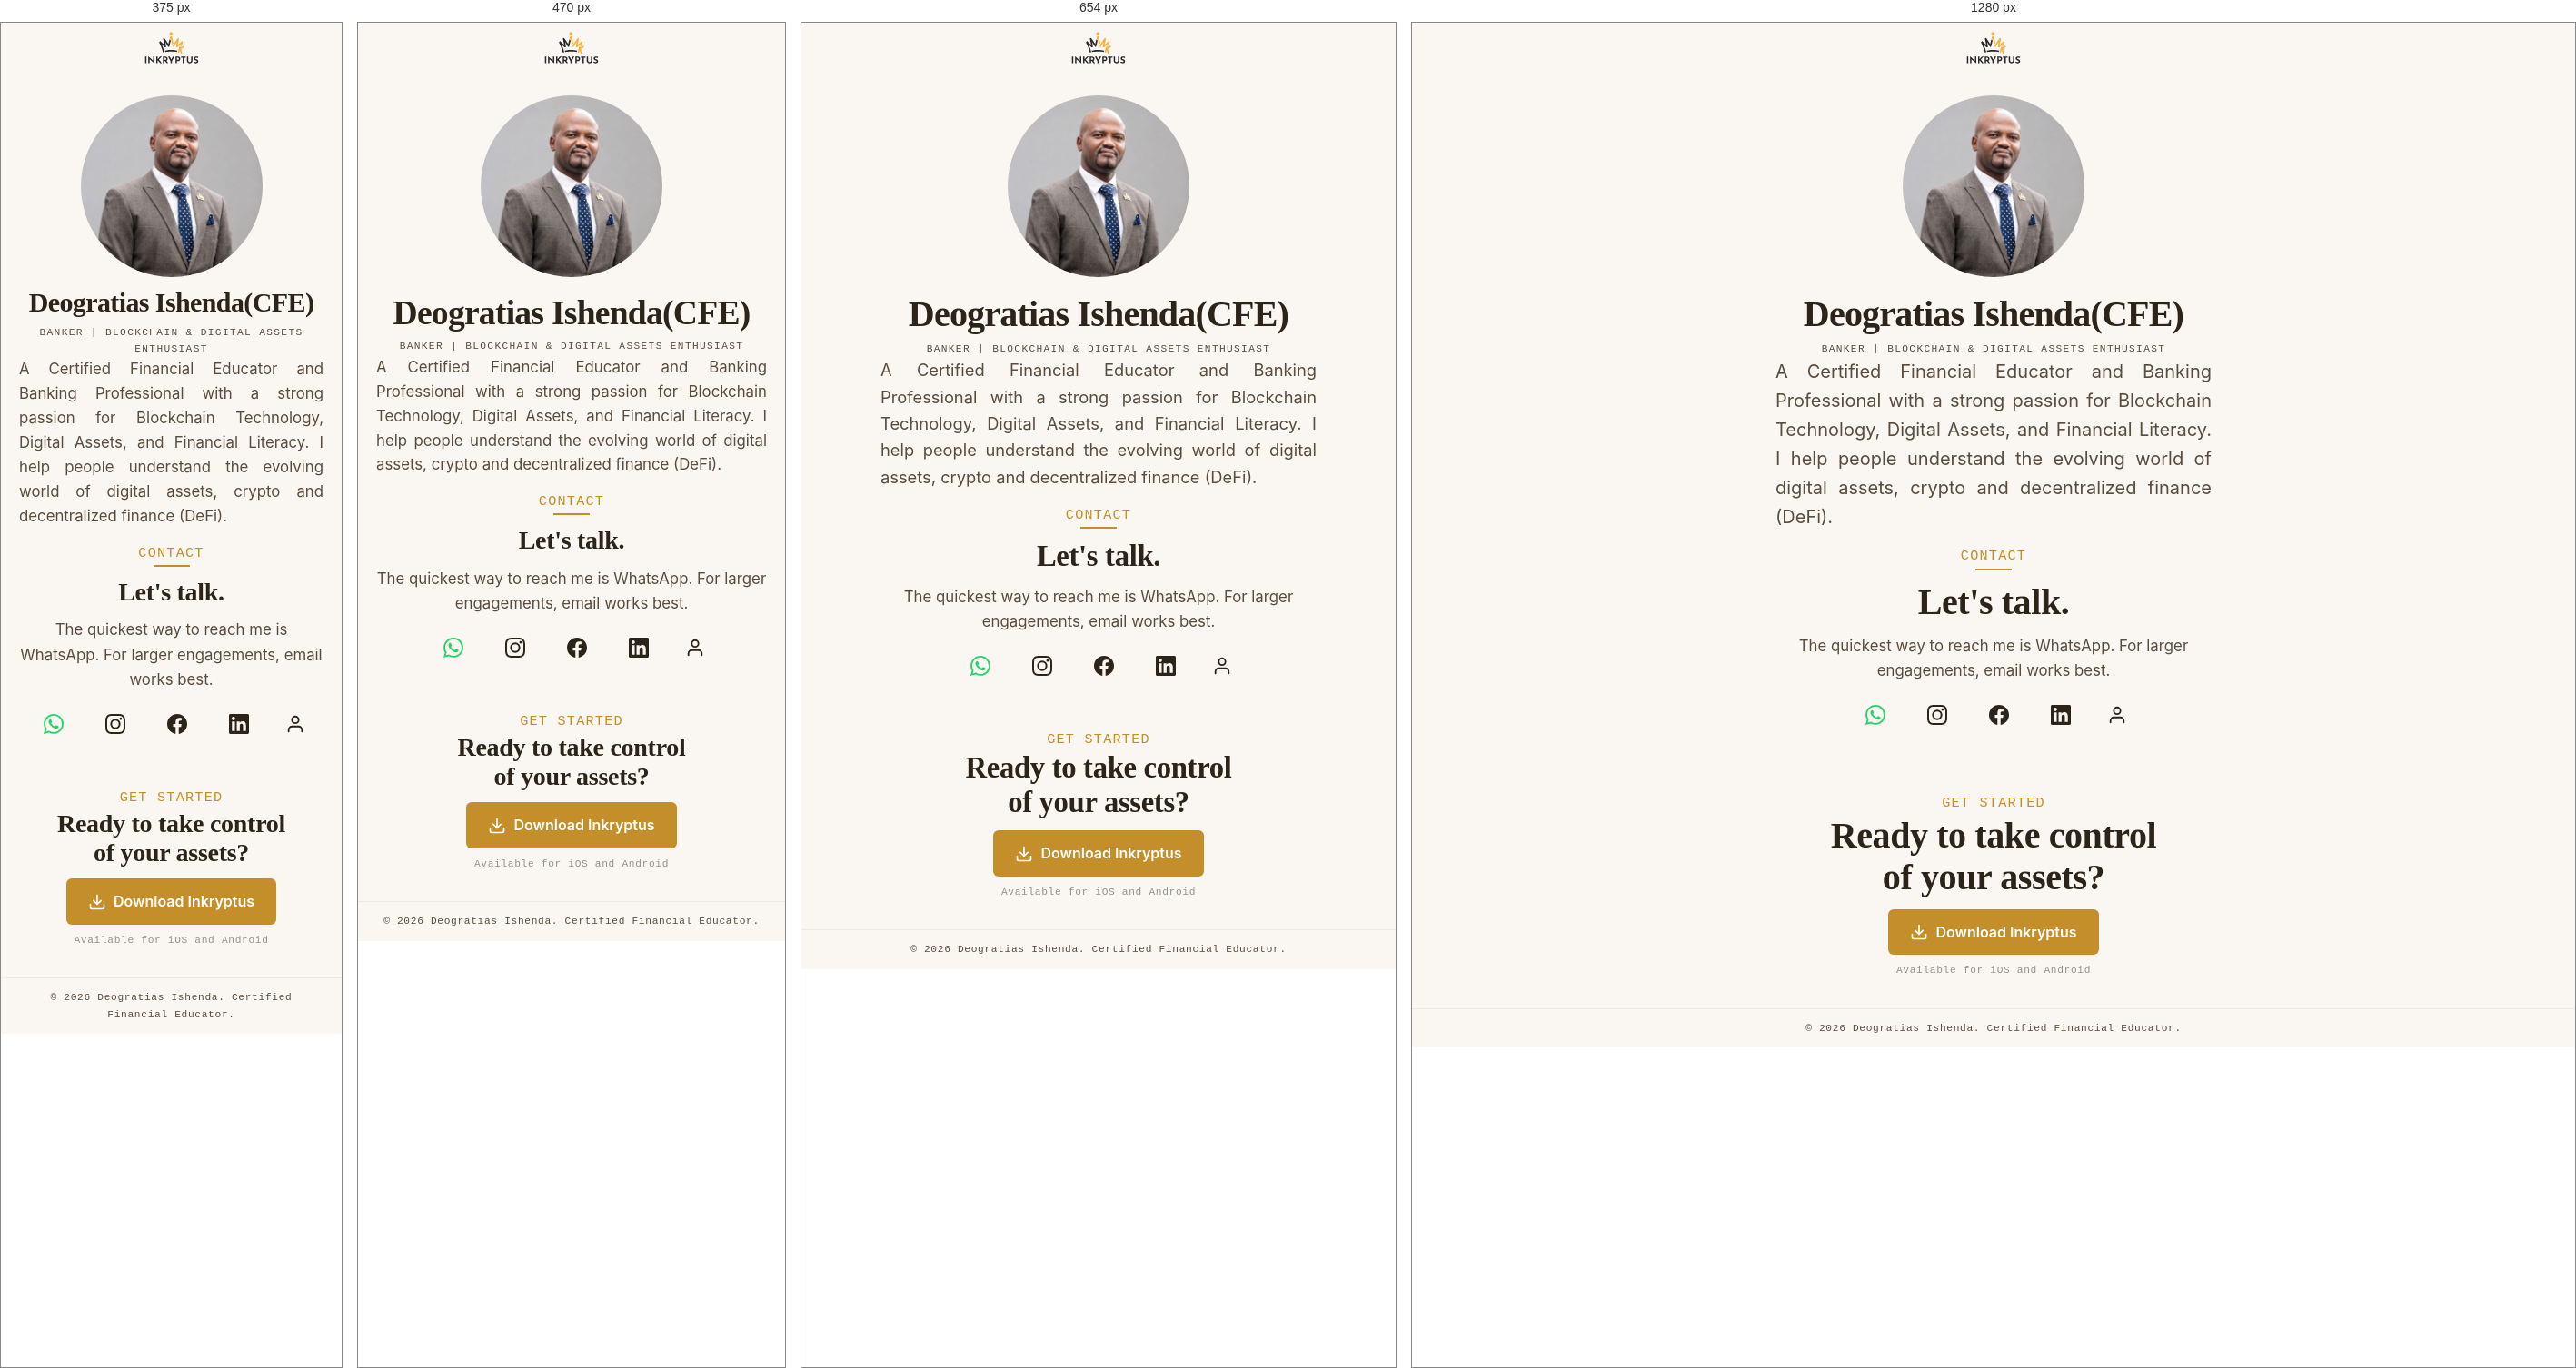
Rendered at 375 px, 470 px, 654 px and 1280 px, left to right.

<!-- file: index.html -->
<!DOCTYPE html>
<html lang="en">

<head>
  <meta charset="UTF-8">
  <meta name="viewport" content="width=device-width, initial-scale=1.0">
  <title>Deogratias Ishenda - Professional Profile</title>
  <meta name="description"
    content="Certified Financial Educator and Banking Professional with a strong passion for Blockchain Technology, Digital Assets, and Financial Literacy.">
  <link rel="preconnect" href="https://fonts.googleapis.com">
  <link rel="preconnect" href="https://fonts.gstatic.com" crossorigin>
  <link
    href="https://fonts.googleapis.com/css2?family=Fraunces:ital,opsz,wght@0,9..144,300..900;1,9..144,300..900&family=Inter:wght@400;500;600&family=JetBrains+Mono:wght@400;500&display=swap"
    rel="stylesheet">
  <link rel="stylesheet" href="style.css">
</head>

<body>
  <img src="inkyptus-vertical.svg" class="site-logo" alt="Inkryptus logo">
  <header class="hero" role="banner">
    <div class="container">
      <div class="hero__intro">
        <img src="SuperD.jpeg" alt="Deogratias Ishenda" class="hero__avatar">
        <div class="hero__text">

          <h1 class="heading-xl hero__name">
            Deogratias Ishenda(CFE)
          </h1>
          <span class="hero__badge-text">Banker | Blockchain & Digital Assets
            Enthusiast</span>

          <p class="hero__tagline">
            A Certified Financial Educator and Banking Professional with a strong passion for Blockchain
            Technology, Digital Assets, and Financial Literacy.
            I help people understand the evolving world of digital assets, crypto and
            decentralized finance (DeFi). </p>
        </div>
      </div>
    </div>
    <div class="container hero__contact">
      <span class="label label--gold">Contact</span>
      <hr class="section-divider">
      <h2 id="contact-heading" class="heading-lg">Let's talk.</h2>
      <p style="font-size: 1.05rem; color: var(--color-espresso-soft); max-width: 480px; margin-top: var(--space-sm);">
        The quickest way to reach me is WhatsApp.
        For larger engagements, email works best.
      </p>

      <div class="contact__row">
        <a href="https://wa.me/255755820028" class="social-link social-link--whatsapp tap-target"
          aria-label="Chat on WhatsApp" target="_blank" rel="noopener noreferrer">
          <svg viewBox="0 0 24 24" fill="currentColor" aria-hidden="true">
            <path
              d="M17.472 14.382c-.297-.149-1.758-.867-2.03-.967-.273-.099-.471-.148-.67.15-.197.297-.767.966-.94 1.164-.173.199-.347.223-.644.075-.297-.15-1.255-.463-2.39-1.475-.883-.788-1.48-1.761-1.653-2.059-.173-.297-.018-.458.13-.606.134-.133.298-.347.446-.52.149-.174.198-.298.298-.497.099-.198.05-.371-.025-.52-.075-.149-.669-1.612-.916-2.207-.242-.579-.487-.5-.669-.51-.173-.008-.371-.01-.57-.01-.198 0-.52.074-.792.372-.272.297-1.04 1.016-1.04 2.479 0 1.462 1.065 2.875 1.213 3.074.149.198 2.096 3.2 5.077 4.487.709.306 1.262.489 1.694.625.712.227 1.36.195 1.871.118.571-.085 1.758-.719 2.006-1.413.248-.694.248-1.289.173-1.413-.074-.124-.272-.198-.57-.347m-5.421 7.403h-.004a9.87 9.87 0 01-5.031-1.378l-.361-.214-3.741.982.998-3.648-.235-.374a9.86 9.86 0 01-1.51-5.26c.001-5.45 4.436-9.884 9.888-9.884 2.64 0 5.122 1.03 6.988 2.898a9.825 9.825 0 012.893 6.994c-.003 5.45-4.437 9.884-9.885 9.884m8.413-18.297A11.815 11.815 0 0012.05 0C5.495 0 .16 5.335.157 11.892c0 2.096.547 4.142 1.588 5.945L.057 24l6.305-1.654a11.882 11.882 0 005.683 1.448h.005c6.554 0 11.89-5.335 11.893-11.893a11.821 11.821 0 00-3.48-8.413z" />
          </svg>

        </a>


        <a href="https://instagram.com/gratias1" class="social-link social-link--instagram tap-target"
          aria-label="Follow on Instagram" target="_blank" rel="noopener noreferrer">
          <svg viewBox="0 0 24 24" fill="currentColor" aria-hidden="true">
            <path
              d="M12 2.163c3.204 0 3.584.012 4.85.07 3.252.148 4.771 1.691 4.919 4.919.058 1.265.069 1.645.069 4.849 0 3.205-.012 3.584-.069 4.849-.149 3.225-1.664 4.771-4.919 4.919-1.266.058-1.644.07-4.85.07-3.204 0-3.584-.012-4.849-.07-3.26-.149-4.771-1.699-4.919-4.92-.058-1.265-.07-1.644-.07-4.849 0-3.204.013-3.583.07-4.849.149-3.227 1.664-4.771 4.919-4.919 1.266-.057 1.645-.069 4.849-.069zM12 0C8.741 0 8.333.014 7.053.072 2.695.272.273 2.69.073 7.052.014 8.333 0 8.741 0 12c0 3.259.014 3.668.072 4.948.2 4.358 2.618 6.78 6.98 6.98C8.333 23.986 8.741 24 12 24c3.259 0 3.668-.014 4.948-.072 4.354-.2 6.782-2.618 6.979-6.98.059-1.28.073-1.689.073-4.948 0-3.259-.014-3.667-.072-4.947-.196-4.354-2.617-6.78-6.979-6.98C15.668.014 15.259 0 12 0zm0 5.838a6.162 6.162 0 100 12.324 6.162 6.162 0 000-12.324zM12 16a4 4 0 110-8 4 4 0 010 8zm6.406-11.845a1.44 1.44 0 100 2.881 1.44 1.44 0 000-2.881z" />
          </svg>
        </a>

        <a href="https://facebook.com/deogratias.ishenda" class="social-link social-link--facebook tap-target"
          aria-label="Follow on Facebook" target="_blank" rel="noopener noreferrer">
          <svg viewBox="0 0 24 24" fill="currentColor" aria-hidden="true">
            <path
              d="M24 12.073c0-6.627-5.373-12-12-12s-12 5.373-12 12c0 5.99 4.388 10.954 10.125 11.854v-8.385H7.078v-3.47h3.047V9.43c0-3.007 1.792-4.669 4.533-4.669 1.312 0 2.686.235 2.686.235v2.953H15.83c-1.491 0-1.956.925-1.956 1.874v2.25h3.328l-.532 3.47h-2.796v8.385C19.612 23.027 24 18.062 24 12.073z" />
          </svg>
        </a>

        <a href="https://linkedin.com/in/cfe-deogratias-ishenda" class="social-link social-link--linkedin tap-target"
          aria-label="Connect on LinkedIn" target="_blank" rel="noopener noreferrer">
          <svg viewBox="0 0 24 24" fill="currentColor" aria-hidden="true">
            <path
              d="M20.447 20.452h-3.554v-5.569c0-1.328-.027-3.037-1.852-3.037-1.853 0-2.136 1.445-2.136 2.939v5.667H9.351V9h3.414v1.561h.046c.477-.9 1.637-1.85 3.37-1.85 3.601 0 4.267 2.37 4.267 5.455v6.286zM5.337 7.433c-1.144 0-2.063-.926-2.063-2.065 0-1.138.92-2.063 2.063-2.063 1.14 0 2.064.925 2.064 2.063 0 1.139-.925 2.065-2.064 2.065zm1.782 13.019H3.555V9h3.564v11.452zM22.225 0H1.771C.792 0 0 .774 0 1.729v20.542C0 23.227.792 24 1.771 24h20.451C23.2 24 24 23.227 24 22.271V1.729C24 .774 23.2 0 22.222 0h.003z" />
          </svg>
        </a>

        <!-- vCard Download -->
        <button class="vcard-btn tap-target" aria-label="Download vCard" onclick="downloadVCard()">
          <svg viewBox="0 0 24 24" fill="none" stroke="currentColor" stroke-width="2" stroke-linecap="round"
            stroke-linejoin="round" aria-hidden="true">
            <path d="M20 21v-2a4 4 0 00-4-4H8a4 4 0 00-4 4v2" />
            <circle cx="12" cy="7" r="4" />
          </svg>

        </button>
      </div>
    </div>
  </header>

  <main>

    <!-- ============================================
         APP DOWNLOAD CTA
         ============================================ -->
    <section id="download" class="download" aria-labelledby="download-heading">
      <div class="container">
        <span class="label label--gold">Get started</span>
        <h2 id="download-heading" class="heading-lg download__heading">
          Ready to take control<br>of your assets?
        </h2>

        <!-- REPLACE: Link to Inkryptus Wallet download page or app store listing -->
        <a href="https://link.inkryptus.com/?referral=dixon" class="download__btn tap-target" target="_blank"
          rel="noopener noreferrer" aria-label="Download Inkryptus Wallet">
          <svg viewBox="0 0 24 24" fill="none" stroke="currentColor" stroke-width="2" stroke-linecap="round"
            stroke-linejoin="round" aria-hidden="true">
            <path d="M21 15v4a2 2 0 01-2 2H5a2 2 0 01-2-2v-4" />
            <polyline points="7 10 12 15 17 10" />
            <line x1="12" y1="15" x2="12" y2="3" />
          </svg>
          Download Inkryptus
        </a>

        <p class="download__note">
          <!-- REPLACE: Update with actual App Store / Google Play badge links if available -->
          Available for iOS and Android
        </p>
      </div>
    </section>

  </main>

  <!-- ============================================
       FOOTER
       ============================================ -->
  <footer role="contentinfo">
    <div class="container">
      <!-- REPLACE: Update year and consultant name -->
      <p>&copy; 2026 Deogratias Ishenda. Certified Financial Educator.</p>
    </div>
  </footer>

  <script>
    function downloadVCard() {
      const vcard = `BEGIN:VCARD
VERSION:3.0
N:Ishenda;Deogratias;;;
FN:Deogratias Ishenda
ORG:Certified Financial Educator
TITLE:Banker | Blockchain & Digital Assets Enthusiast
TEL;TYPE=CELL:+255755820028
NOTE:Certified Financial Educator and Banking Professional with a strong passion for Blockchain Technology, Digital Assets, and Financial Literacy.
END:VCARD`;
      const blob = new Blob([vcard], { type: 'text/vcard;charset=utf-8' });
      const url = URL.createObjectURL(blob);
      const link = document.createElement('a');
      link.href = url;
      link.download = 'Deogratias_Ishenda.vcf';
      document.body.appendChild(link);
      link.click();
      document.body.removeChild(link);
      URL.revokeObjectURL(url);
    }
  </script>

</body>

</html>

/* @media block from style.css */
@media (min-width: 540px) {
    .services__grid {
        grid-template-columns: 1fr 1fr;
    }
}

/* @media block from style.css */
@media (min-width: 768px) {
    section {
        padding: var(--space-xl) 0;
    }

    .about__stats {
        gap: var(--space-lg);
    }
}

/* @media block from style.css */
@media (max-width: 400px) {
    .hero__intro {
        align-items: center;
        gap: var(--space-sm);
    }
}